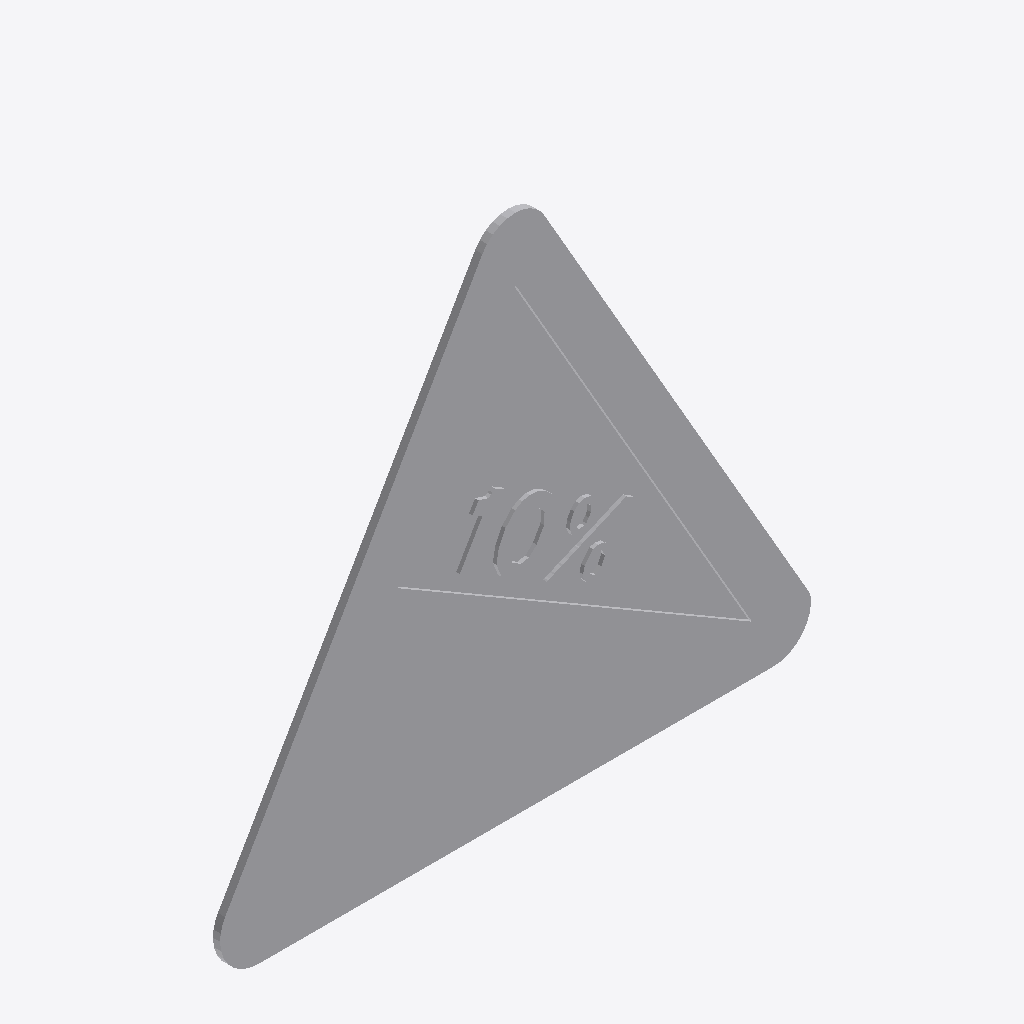
Isometric view of an IFC building model (IFC-SPF (STEP), schema IFC2X3, length unit metre), seen from the south-west, elements coloured by IFC class: 1 other element (light grey).
Extent 0.822 m × 0.010 m × 0.726 m (x, y, z). Storeys (1): Port De Barcelona at 0.00 m. Elements (1): 1 IfcFurnishingElement.

HEADER;
FILE_DESCRIPTION(('ViewDefinition [CoordinationView_V2.0]'),'2;1');
FILE_NAME('','',(''),(''),'','','');
FILE_SCHEMA(('IFC2X3'));
ENDSEC;
DATA;
#105=IFCPROJECT('34UKVHeH5CHvrwyycS_2aZ',$,'Port De Barcelona',$,$,'Port De Barcelona','Port De Barcelona',(#97),#92);
#130=IFCSITE('34UKVHeH5CHvrwyycS_2aX',$,'Default',$,$,#127,$,$,.ELEMENT.,(42,21,31,181945),(-71,-3,-24,-263305),0.0,$,$);
#115=IFCBUILDING('34UKVHeH5CHvrwyycS_2aY',$,'Port De Barcelona',$,$,#32,$,'Port De Barcelona',.ELEMENT.,$,$,$);
#124=IFCBUILDINGSTOREY('34UKVHeH5CHvrwyybZ1_NS',$,'Port De Barcelona',$,'Level:8mm Head',#122,$,'Port De Barcelona',.ELEMENT.,0.0);
#752=IFCFURNISHINGELEMENT('1VnuGc_6XCqx5dZZhITKNY',$,'APBCN-URB-VIA-SenalTransitoVertical_Peligro_p16a:900mm_10%:776276',$,'APBCN-URB-VIA-SenalTransitoVertical_Peligro_p16a:900mm_10%',#750,#745,'776276');
ENDSEC;
